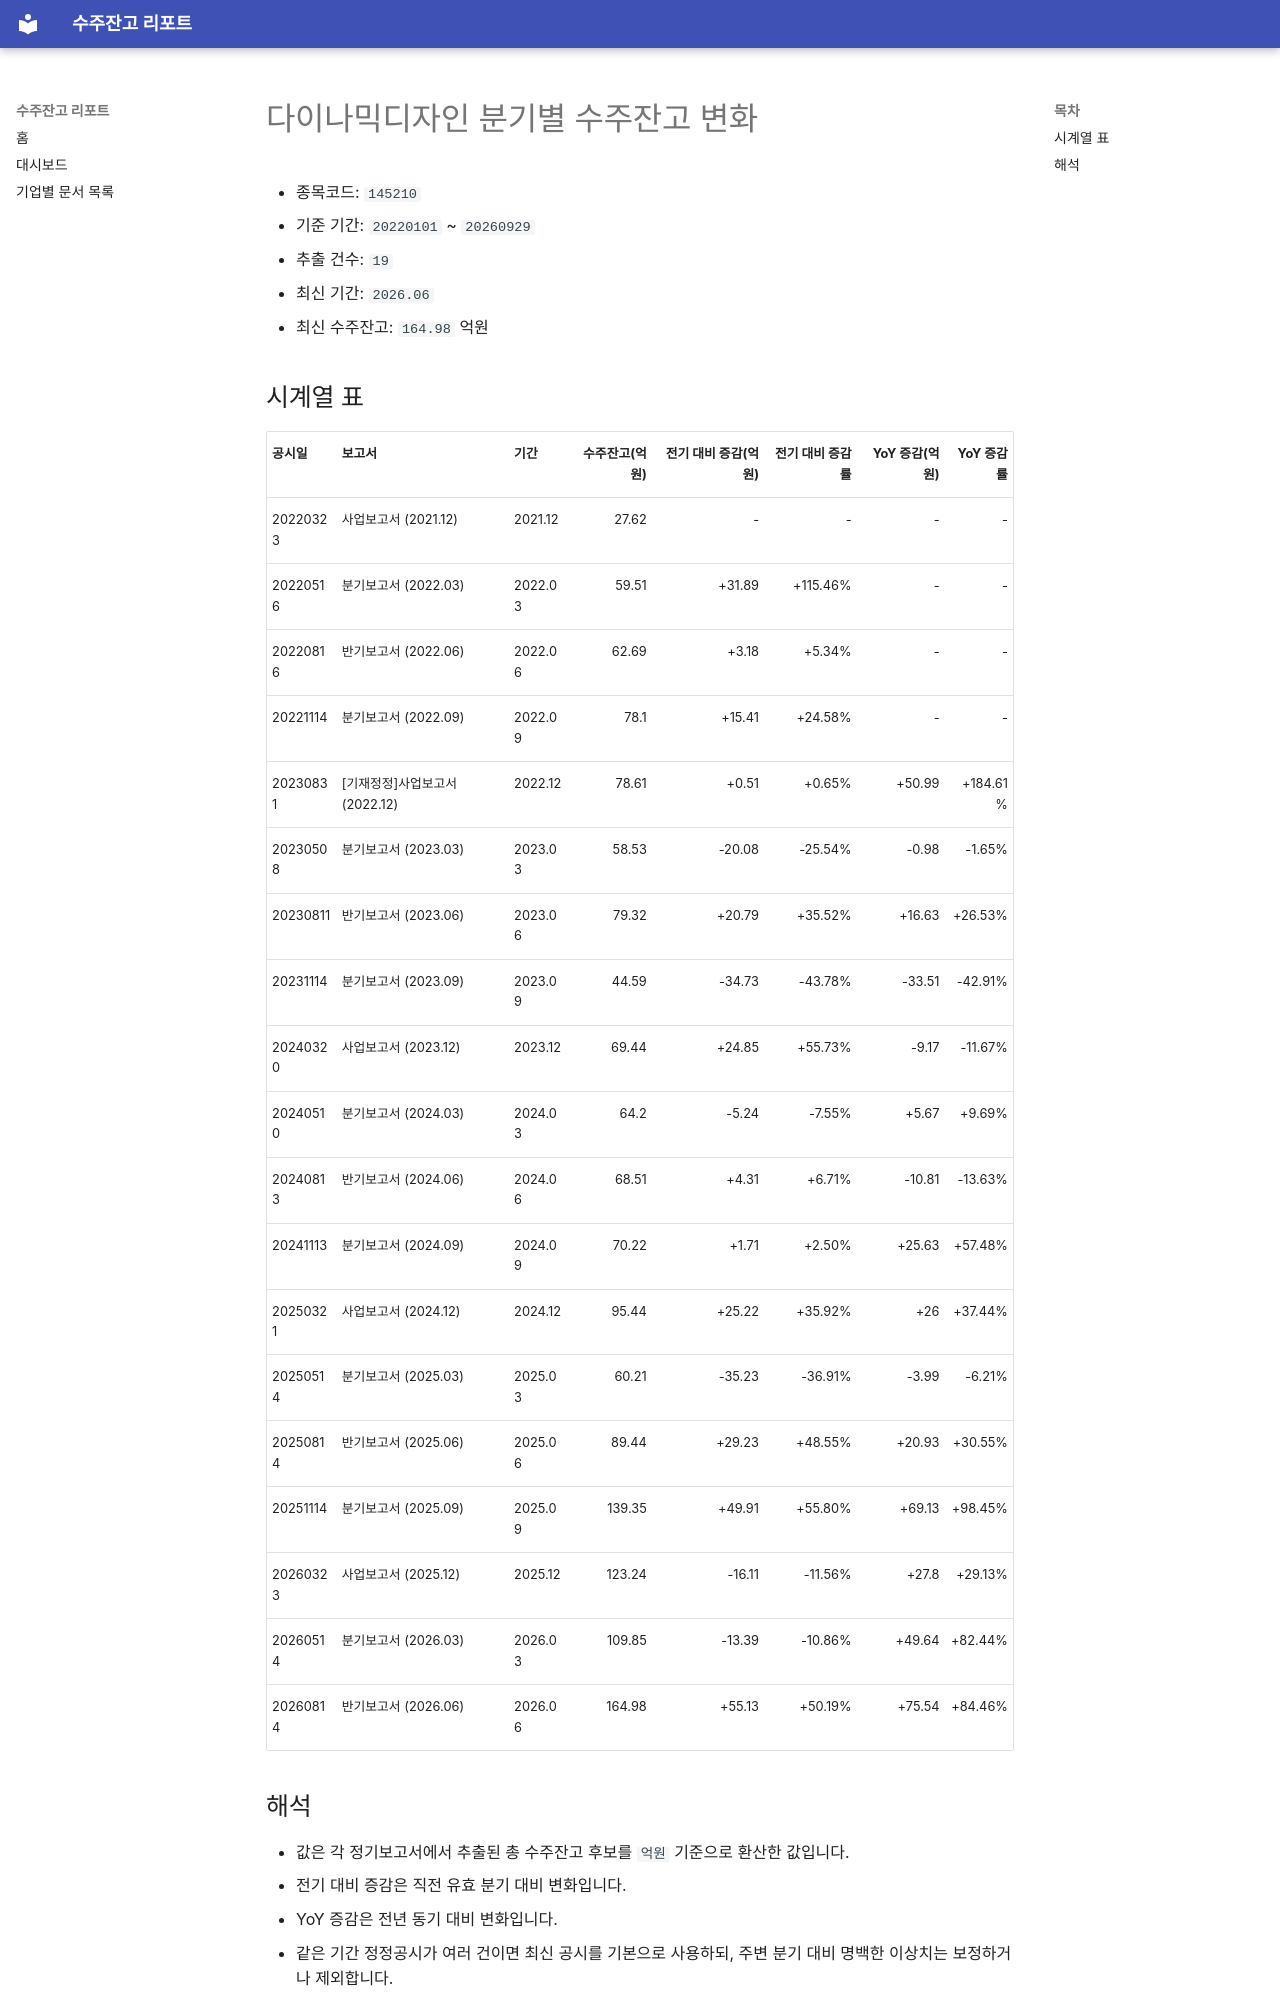

repository: agent-jaden/order-backlog-dashboard · page: companies/다이나믹디자인_수주잔고(145210)/index.html · generator: mkdocs

# 다이나믹디자인 분기별 수주잔고 변화

- 종목코드: `145210`
- 기준 기간: `20220101` ~ `20260929`
- 추출 건수: `19`
- 최신 기간: `2026.06`
- 최신 수주잔고: `164.98` 억원

## 시계열 표

| 공시일 | 보고서 | 기간 | 수주잔고(억원) | 전기 대비 증감(억원) | 전기 대비 증감률 | YoY 증감(억원) | YoY 증감률 |
| --- | --- | --- | ---: | ---: | ---: | ---: | ---: |
| 20220323 | 사업보고서 (2021.12) | 2021.12 | 27.62 | - | - | - | - |
| 20220516 | 분기보고서 (2022.03) | 2022.03 | 59.51 | +31.89 | +115.46% | - | - |
| 20220816 | 반기보고서 (2022.06) | 2022.06 | 62.69 | +3.18 | +5.34% | - | - |
| 20221114 | 분기보고서 (2022.09) | 2022.09 | 78.1 | +15.41 | +24.58% | - | - |
| 20230831 | [기재정정]사업보고서 (2022.12) | 2022.12 | 78.61 | +0.51 | +0.65% | +50.99 | +184.61% |
| 20230508 | 분기보고서 (2023.03) | 2023.03 | 58.53 | -20.08 | -25.54% | -0.98 | -1.65% |
| 20230811 | 반기보고서 (2023.06) | 2023.06 | 79.32 | +20.79 | +35.52% | +16.63 | +26.53% |
| 20231114 | 분기보고서 (2023.09) | 2023.09 | 44.59 | -34.73 | -43.78% | -33.51 | -42.91% |
| 20240320 | 사업보고서 (2023.12) | 2023.12 | 69.44 | +24.85 | +55.73% | -9.17 | -11.67% |
| 20240510 | 분기보고서 (2024.03) | 2024.03 | 64.2 | -5.24 | -7.55% | +5.67 | +9.69% |
| 20240813 | 반기보고서 (2024.06) | 2024.06 | 68.51 | +4.31 | +6.71% | -10.81 | -13.63% |
| 20241113 | 분기보고서 (2024.09) | 2024.09 | 70.22 | +1.71 | +2.50% | +25.63 | +57.48% |
| 20250321 | 사업보고서 (2024.12) | 2024.12 | 95.44 | +25.22 | +35.92% | +26 | +37.44% |
| 20250514 | 분기보고서 (2025.03) | 2025.03 | 60.21 | -35.23 | -36.91% | -3.99 | -6.21% |
| 20250814 | 반기보고서 (2025.06) | 2025.06 | 89.44 | +29.23 | +48.55% | +20.93 | +30.55% |
| 20251114 | 분기보고서 (2025.09) | 2025.09 | 139.35 | +49.91 | +55.80% | +69.13 | +98.45% |
| 20260323 | 사업보고서 (2025.12) | 2025.12 | 123.24 | -16.11 | -11.56% | +27.8 | +29.13% |
| 20260514 | 분기보고서 (2026.03) | 2026.03 | 109.85 | -13.39 | -10.86% | +49.64 | +82.44% |
| 20260814 | 반기보고서 (2026.06) | 2026.06 | 164.98 | +55.13 | +50.19% | +75.54 | +84.46% |
